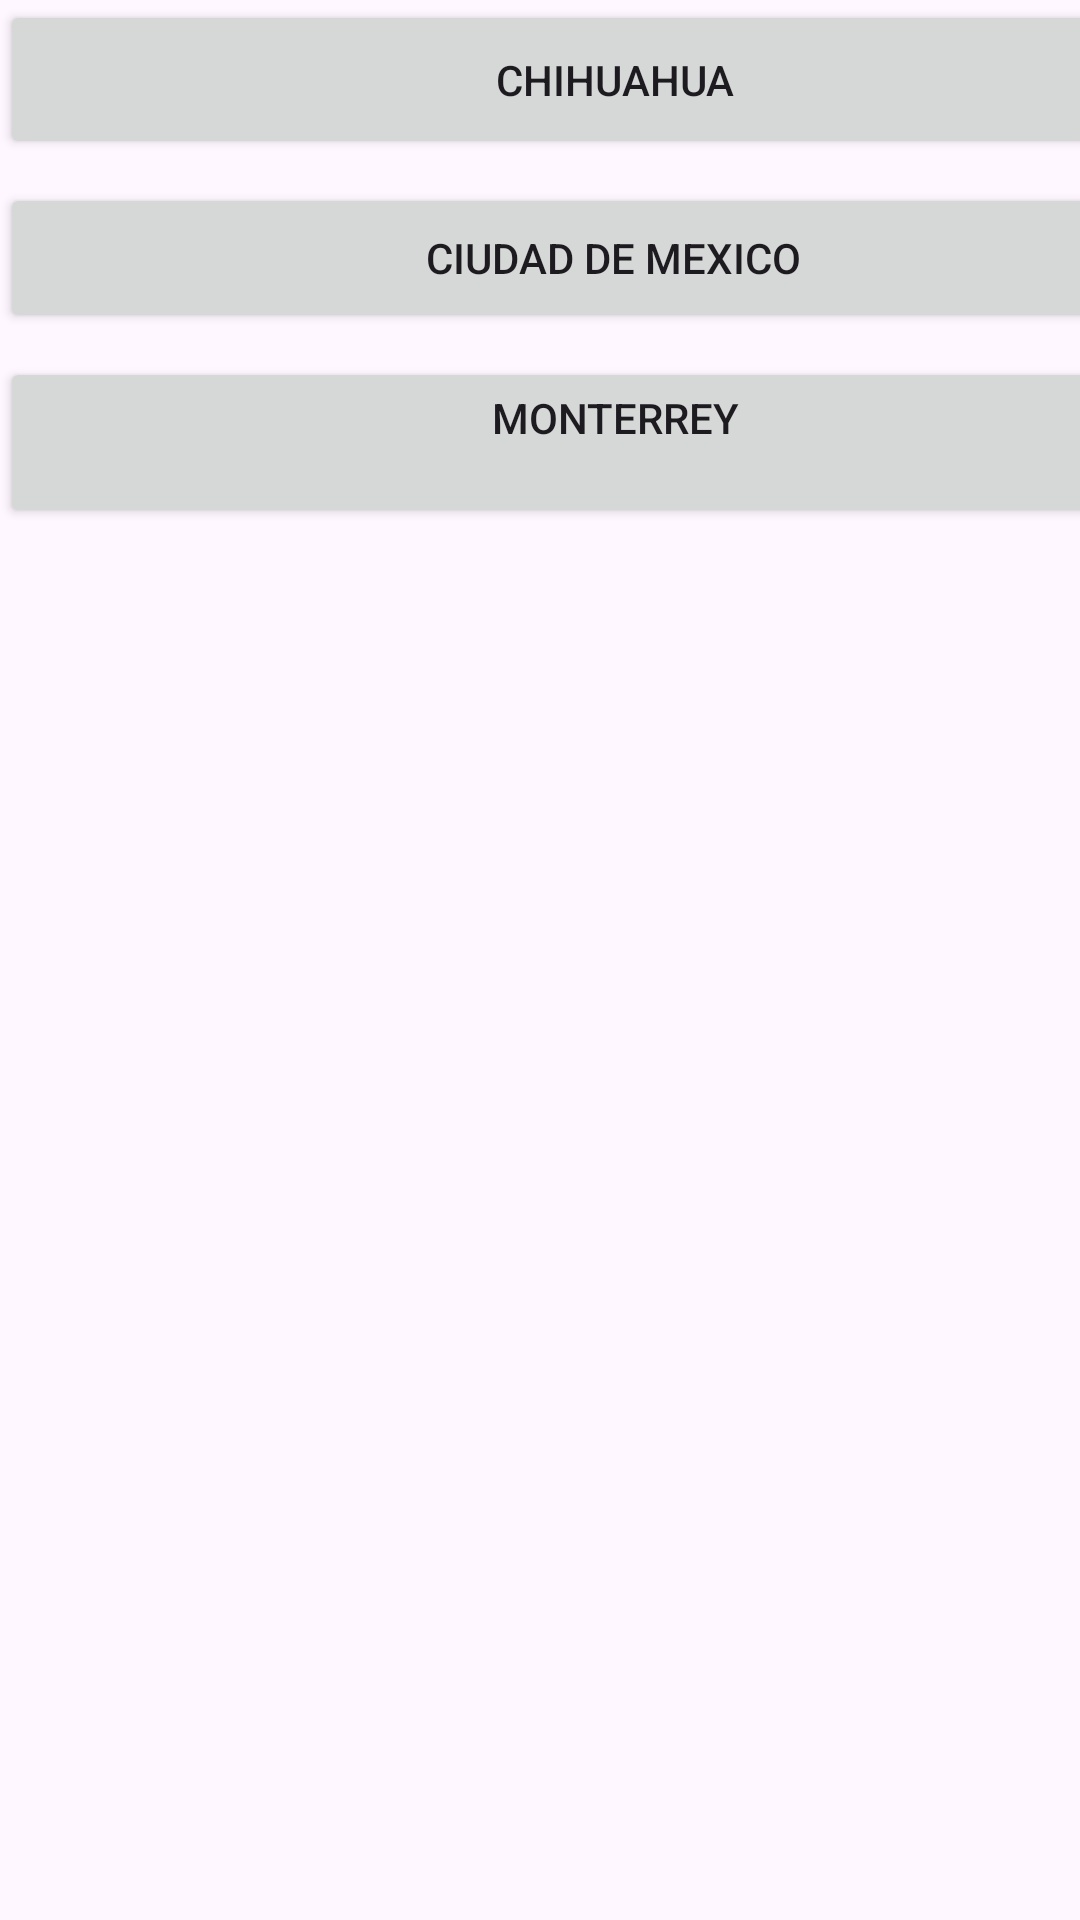

The Android layout XML behind this screen, and the referenced resources:
<!-- AndroidManifest.xml: application theme Theme.WeatherApp22 -->
<!-- res/layout/activity_home.xml -->
<?xml version="1.0" encoding="utf-8"?>
<androidx.constraintlayout.widget.ConstraintLayout xmlns:android="http://schemas.android.com/apk/res/android"
    xmlns:app="http://schemas.android.com/apk/res-auto"
    xmlns:tools="http://schemas.android.com/tools"
    android:layout_width="match_parent"
    android:layout_height="match_parent"
    tools:context=".homeActivity">

    <Button
        android:id="@+id/btnCuu"
        android:layout_width="410dp"
        android:layout_height="53dp"
        android:text="@string/cuu"
        tools:layout_editor_absoluteX="0dp"
        tools:layout_editor_absoluteY="5dp" />

    <Button
        android:id="@+id/btnCdmx"
        android:layout_width="409dp"
        android:layout_height="50dp"
        android:layout_marginTop="8dp"
        android:text="@string/cdmx"
        app:layout_constraintTop_toBottomOf="@+id/btnCuu"
        tools:layout_editor_absoluteX="1dp" />

    <Button
        android:id="@+id/btnMty"
        android:layout_width="410dp"
        android:layout_height="57dp"
        android:layout_marginTop="8dp"
        android:onClick="goToMty"
        android:text="@string/mty"
        app:layout_constraintTop_toBottomOf="@+id/btnCdmx"
        tools:layout_editor_absoluteX="0dp" />
</androidx.constraintlayout.widget.ConstraintLayout>
<!-- resources referenced by this layout -->
<resources>
  <string name="cdmx">ciudad de mexico</string>
  <string name="cuu">chihuahua</string>
  <string name="mty">monterrey\n</string>
  <style name="Theme.WeatherApp22" parent="Base.Theme.WeatherApp22" />
  <style name="Base.Theme.WeatherApp22" parent="Theme.Material3.DayNight.NoActionBar">
          
          
      </style>
</resources>
